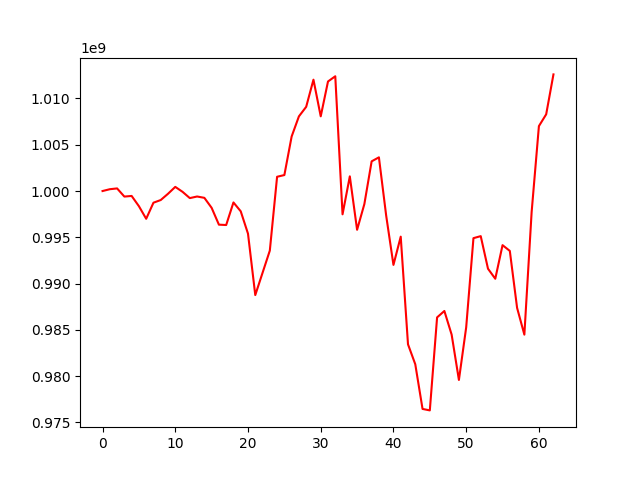

The data file committed next to this chart (first rows):
, 0
0, 1000000000
1, 1000196891
2, 1000282001
3, 999400885
4, 999469268
5, 998362670
6, 997001456
7, 998739222
8, 999027950
9, 999702676
10, 1000448390
11, 999914247
12, 999236110
13, 999409325
14, 999265611
15, 998184270
16, 996367262
17, 996328337
18, 998767308
19, 997811125
20, 995393101
21, 988759689
22, 991163690
23, 993563991
24, 1001541031
25, 1001725707
26, 1005890039
27, 1008065782
28, 1009096308
29, 1012028412
30, 1008068415
31, 1011834334
32, 1012397174
33, 997485423
34, 1001583944
35, 995813112
36, 998593381
37, 1003207252
38, 1003639880
39, 997341145
40, 992019625
41, 995070199
42, 983441833
43, 981289054
44, 976462398
45, 976303256
46, 986351241
47, 987042464
48, 984490782
49, 979594073
50, 985270824
51, 994909769
52, 995127835
53, 991607505
54, 990523834
55, 994153427
56, 993531932
57, 987378602
58, 984488124
59, 997735646
... 3 more rows
